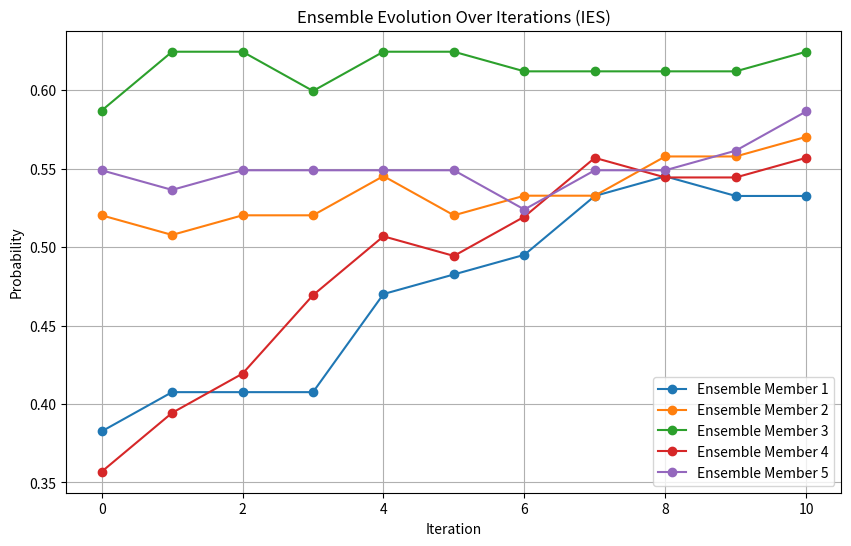
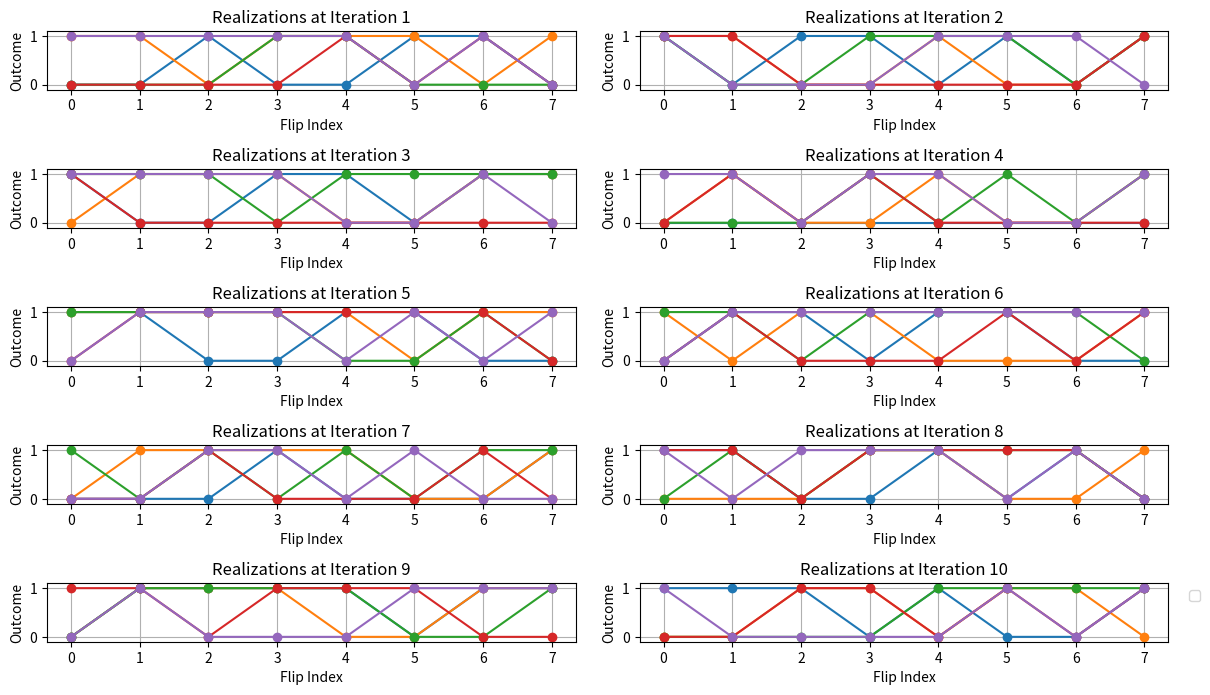
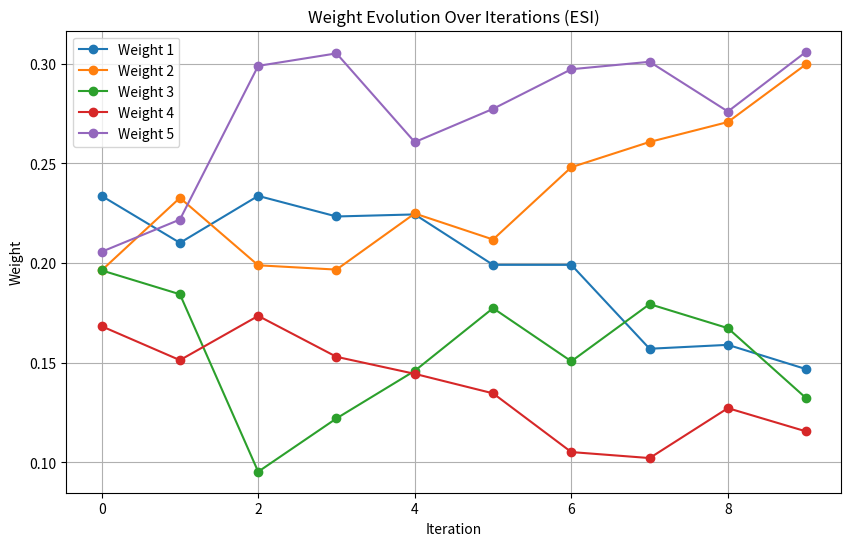
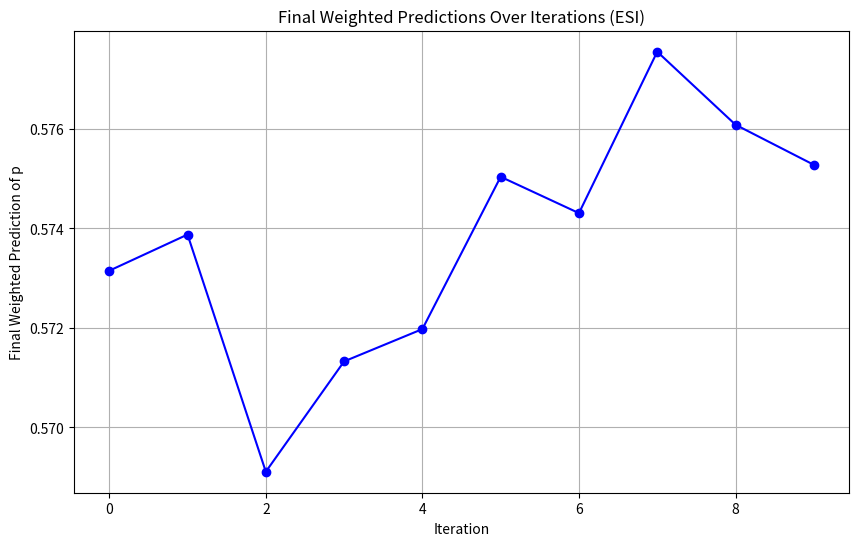

Recreate these plots in Python, in order.
import numpy as np
import matplotlib.pyplot as plt

# Observed outcomes of coin flips (1 for heads, 0 for tails)
observations = np.array([1, 0, 1, 1, 0, 1, 0, 1])

# Generate initial ensemble of probabilities based on prior knowledge
# Assume a Gaussian distribution centered at 0.5 with a standard deviation of 0.1
n_ensemble = 5
ensemble = np.clip(np.random.normal(0.5, 0.1, n_ensemble), 0, 1)

# Number of iterations for the IES/ESI
n_iterations = 10

# Store ensemble evolution and realizations for visualization
ensemble_history = [ensemble.copy()]
realizations_history = []
weights_history = []
final_weighted_predictions = []

# Function to simulate coin flips given a probability p
def simulate_flips(p, n_flips):
    return np.random.binomial(1, p, n_flips)

# Iterative Ensemble Smoothing (IES)
for iteration in range(n_iterations):
    simulated_outcomes = np.array([simulate_flips(p, len(observations)) for p in ensemble])
    misfits = simulated_outcomes - observations[np.newaxis, :]
    
    # Store current realizations
    realizations_history.append(simulated_outcomes)
    
    # Calculate mean misfit for each ensemble member
    mean_misfit = np.mean(misfits, axis=1)
    
    # Update ensemble members based on the mean misfit
    ensemble -= 0.1 * mean_misfit  # 0.1 is a learning rate to control update size
    
    # Ensure probabilities remain valid (between 0 and 1)
    ensemble = np.clip(ensemble, 0, 1)

    # Store ensemble state for visualization
    ensemble_history.append(ensemble.copy())
    
    # Print the updated ensemble after each iteration
    print(f"Iteration {iteration + 1}: {ensemble}")

# Plot ensemble evolution for IES
plt.figure(figsize=(10, 6))
for i in range(n_ensemble):
    plt.plot([ens[i] for ens in ensemble_history], marker='o', label=f'Ensemble Member {i+1}')
plt.title('Ensemble Evolution Over Iterations (IES)')
plt.xlabel('Iteration')
plt.ylabel('Probability')
plt.legend()
plt.grid(True)
plt.show()

# Visualize realizations for each ensemble member over iterations
plt.figure(figsize=(12, 8))
for iteration, realizations in enumerate(realizations_history):
    plt.subplot(n_iterations // 2 + 1, 2, iteration + 1)
    for i in range(n_ensemble):
        plt.plot(realizations[i], marker='o', linestyle='-', label=f'Member {i+1}' if iteration == 0 else "")
    plt.title(f'Realizations at Iteration {iteration + 1}')
    plt.xlabel('Flip Index')
    plt.ylabel('Outcome')
    plt.ylim(-0.1, 1.1)
    plt.grid(True)
plt.tight_layout()
plt.legend(loc='upper center', bbox_to_anchor=(1.05, 1), ncol=1)
plt.show()

# Ensemble Space Inversion (ESI)
weights = np.ones(n_ensemble) / n_ensemble  # Start with equal weights
for iteration in range(n_iterations):
    simulated_outcomes = np.array([simulate_flips(p, len(observations)) for p in ensemble])
    
    # Weighted average prediction
    weighted_prediction = np.dot(weights, simulated_outcomes)
    misfit = weighted_prediction - observations

    # Update weights based on the misfit (simplified step)
    weights -= 0.05 * np.dot(misfit, simulated_outcomes.T)  # Adjust weights
    weights = np.clip(weights, 0, 1)  # Ensure weights remain non-negative
    weights /= np.sum(weights)  # Normalize to sum to 1

    # Store weights history for visualization
    weights_history.append(weights.copy())
    final_weighted_predictions.append(np.dot(weights, ensemble))

    # Print the updated weights after each iteration
    print(f"ESI Iteration {iteration + 1}: {weights}")

# Plot weights evolution for ESI
plt.figure(figsize=(10, 6))
for i in range(n_ensemble):
    plt.plot([weights[i] for weights in weights_history], marker='o', label=f'Weight {i+1}')
plt.title('Weight Evolution Over Iterations (ESI)')
plt.xlabel('Iteration')
plt.ylabel('Weight')
plt.legend()
plt.grid(True)
plt.show()

# Final estimate of p from ESI
final_estimate = np.dot(weights, ensemble)
print(f"Final ESI estimate of p: {final_estimate:.3f}")

# Plot final weighted predictions
plt.figure(figsize=(10, 6))
plt.plot(final_weighted_predictions, marker='o', color='b')
plt.title('Final Weighted Predictions Over Iterations (ESI)')
plt.xlabel('Iteration')
plt.ylabel('Final Weighted Prediction of p')
plt.grid(True)
plt.show()
